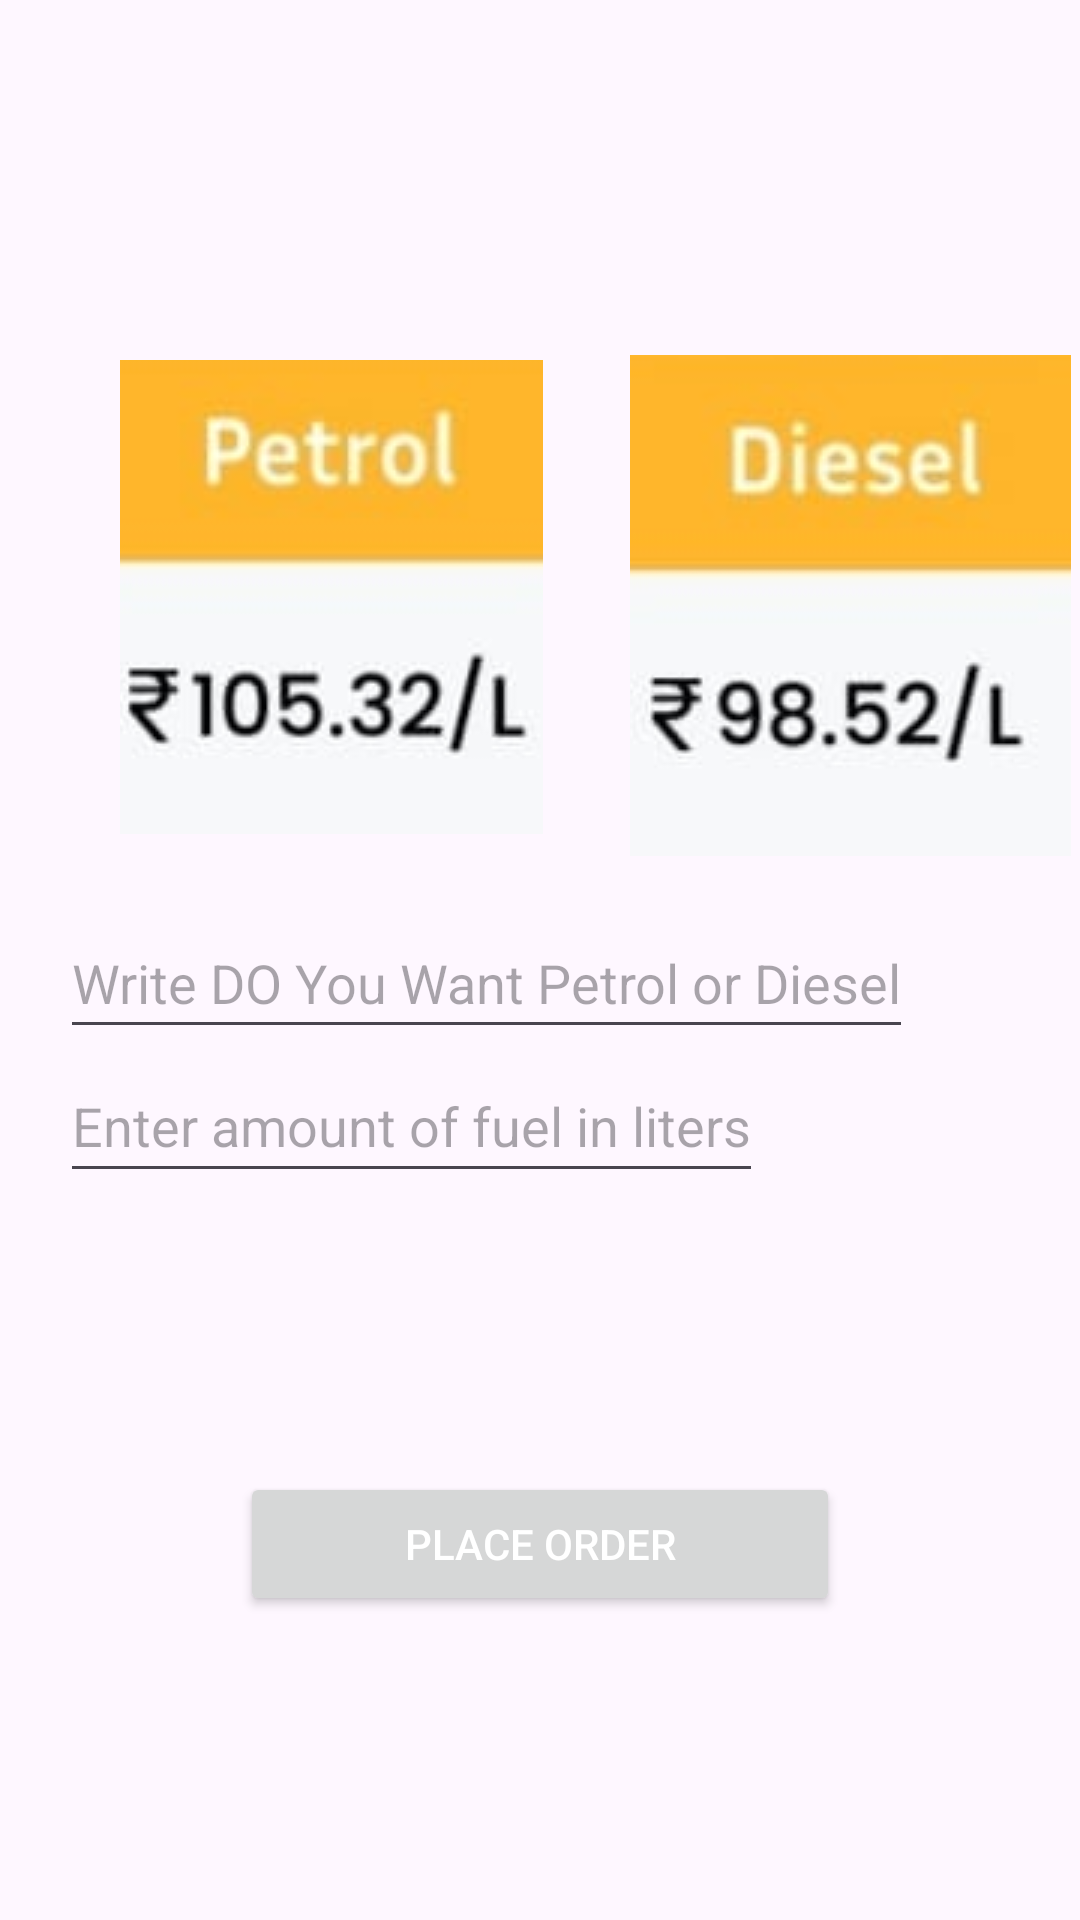

Reconstruct the res/layout file that produces this screen, plus the resources it refers to.
<!-- AndroidManifest.xml: application theme Theme.Fuels -->
<!-- res/layout/dbresourece.xml -->
<?xml version="1.0" encoding="utf-8"?>

<LinearLayout xmlns:android="http://schemas.android.com/apk/res/android"
    xmlns:app="http://schemas.android.com/apk/res-auto"
    xmlns:tools="http://schemas.android.com/tools"
    android:layout_width="match_parent"
    android:layout_height="match_parent"
    android:orientation="vertical">


    
    
    
    
    
    

    <ImageButton
        android:id="@+id/petrol1"
        android:layout_width="141dp"
        android:layout_height="158dp"
        android:layout_marginStart="40dp"
        android:layout_marginTop="120dp"
        android:layout_marginBottom="50dp"
        android:src="@drawable/petrol1"
        tools:ignore="SpeakableTextPresentCheck" />

    <ImageButton
        android:id="@+id/diesel2"
        android:layout_width="147dp"
        android:layout_height="167dp"
        android:layout_marginStart="210dp"
        android:layout_marginTop="-210dp"
        android:src="@drawable/diesel1"
        tools:ignore="SpeakableTextPresentCheck" />

    <EditText
        android:layout_width="wrap_content"
        android:layout_height="wrap_content"
        android:id="@+id/typef"
        android:hint="Write DO You Want Petrol or Diesel"
        android:layout_marginStart="20dp"
        android:paddingTop="30dp"
        android:paddingBottom="10dp"/>

    <EditText
        android:id="@+id/amttxt"
        android:layout_width="wrap_content"
        android:layout_height="wrap_content"
        android:layout_marginStart="20dp"
        android:hint="Enter amount of fuel in liters"
        android:minHeight="48dp" />
    <TextView
        android:id="@+id/tv1"
        android:layout_width="103dp"
        android:layout_height="35dp"
        android:layout_marginStart="30dp"
        android:layout_marginTop="8dp"
        android:layout_marginEnd="32dp"
        android:visibility="visible"
        app:layout_constraintEnd_toEndOf="parent"
        app:layout_constraintStart_toStartOf="parent"
        app:layout_constraintTop_toBottomOf="@+id/seekBar1"
        tools:text="TextView" />

    <Button
        android:id="@+id/place_order"
        android:layout_width="200dp"
        android:layout_height="48dp"
        android:layout_marginStart="80dp"
        android:layout_marginTop="50dp"
        android:text="Place Order"
        android:textColor="@color/white" />

</LinearLayout>
<!-- resources referenced by this layout -->
<resources>
  <!-- drawable diesel1: png bitmap (drawable, 18920 bytes) -->
  <!-- drawable petrol1: png bitmap (drawable, 21052 bytes) -->
  <!-- drawable petrol_pump: png bitmap (drawable, 552242 bytes) -->
  <style name="Theme.Fuels" parent="Base.Theme.Fuels" />
  <style name="Base.Theme.Fuels" parent="Theme.Material3.DayNight.NoActionBar">
          
          
      </style>
  <!-- not gathered from this repository: default colours our renderer supplied (Android Studio template values) -->
  <color name="white">#FFFFFFFF</color>
</resources>
